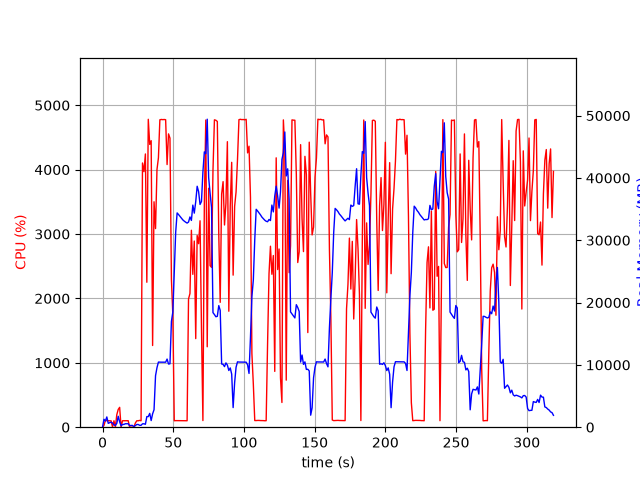

The table this chart was drawn from, first rows:
elapsed_time, nproc, cpu, mem_real, mem_virtual
3.886222839355469e-05, 1, 0.0, 8.059, 3185
1.006, 18, 28.8, 1267, 5042
2.015, 5, 105.1, 984.3, 3158
3.023, 11, 101.2, 1648, 5771
4.031, 3, 101.2, 616.2, 2199
5.039, 3, 99.2, 725.1, 2301
6.047, 3, 99.2, 808, 2413
7.055, 5, 3.0, 669.6, 2714
8.064, 3, 100.2, 359.4, 1867
9.072, 3, 2.0, 298.8, 1785
10.08, 4, 194.3, 616.8, 2431
11.09, 11, 275.8, 1751, 5563
12.1, 5, 308.5, 860.8, 2965
13.11, 3, 2.0, 219.8, 1846
14.11, 3, 100.1, 440.5, 2044
15.12, 3, 100.3, 449.1, 2104
16.13, 3, 100.1, 554.4, 2252
17.14, 3, 99.1, 554.4, 2252
18.15, 3, 100.9, 551.7, 2252
19.16, 3, 1.0, 250.8, 1868
20.17, 3, 1.0, 284.8, 1896
21.18, 3, 0.0, 280.1, 1848
22.19, 2, 3.0, 78.6, 1367
23.2, 1, 64.3, 252.6, 1322
24.21, 1, 100.0, 434.7, 1450
25.22, 1, 99.9, 434.7, 1450
26.23, 1, 105.9, 305.9, 5453
27.24, 1, 99.9, 306, 5453
28.25, 1, 4104, 539.5, 5453
29.28, 1, 3969, 549.2, 5453
30.31, 1, 4244, 467.9, 5453
31.32, 1, 2251, 1703, 7297
32.35, 1, 4782, 1703, 7297
33.37, 1, 4392, 2217, 7297
34.39, 1, 4450, 1066, 7297
35.41, 1, 1269, 2151, 9385
36.42, 1, 3501, 2799, 9425
37.48, 1, 3085, 8261, 15847
38.5, 1, 4002, 9554, 19991
39.52, 1, 4183, 10450, 19991
40.54, 1, 4774, 10436, 19991
41.56, 1, 4780, 10436, 19991
42.58, 1, 4776, 10436, 19991
43.6, 1, 4779, 10433, 19991
44.62, 1, 4776, 10433, 19991
45.64, 1, 4079, 10934, 19991
46.66, 1, 4555, 10140, 19991
47.68, 1, 4490, 10178, 22225
48.71, 1, 2292, 16981, 35121
49.72, 1, 1739, 18497, 55601
50.73, 1, 100.2, 24935, 55601
51.73, 1, 102.2, 31320, 55601
52.74, 1, 102.1, 34389, 55601
53.75, 1, 103.2, 34129, 55601
54.76, 1, 102.2, 33836, 55601
55.76, 1, 102.3, 33544, 55601
56.77, 1, 102.2, 33272, 55601
57.78, 1, 102.2, 33072, 55601
58.79, 1, 101.2, 32902, 55601
59.8, 1, 100.2, 32760, 55601
... 255 more rows
